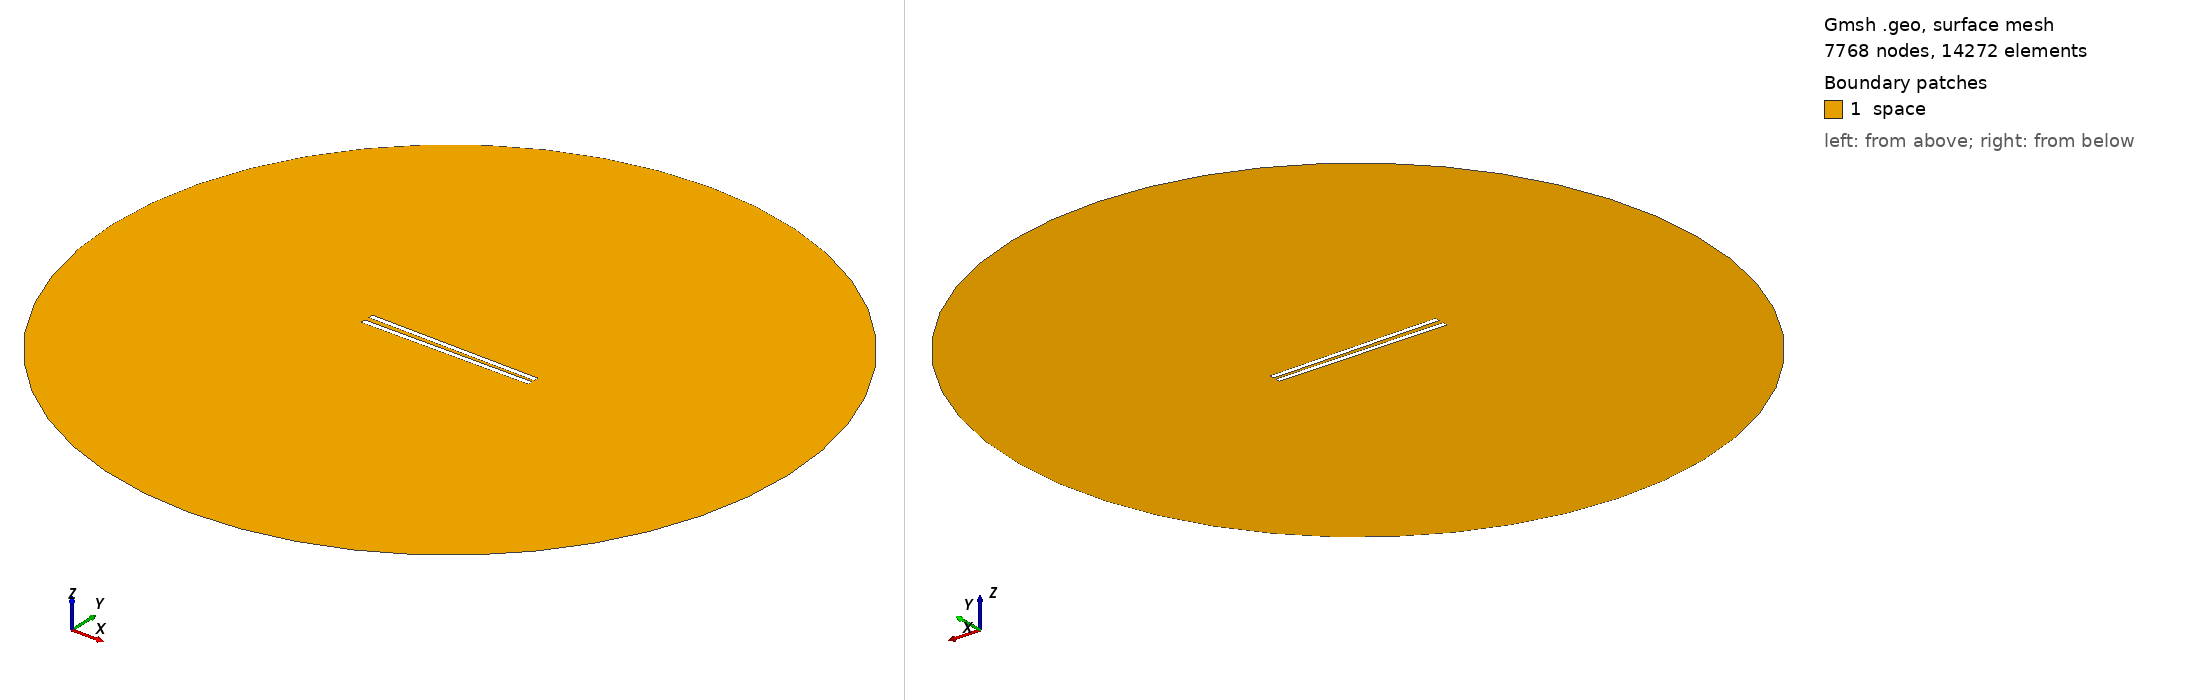

Gmsh geometry script, surface-meshed: 7768 nodes, 14272 surface elements. Boundary patches (legend numbers): 1 space. Left view from above one corner, right view from below the opposite corner. Legend entries are the model's physical surfaces. The drawing asked Gmsh for element sizes between 1% and 20% of the model's largest extent; the script's own settings can give other sizes.

=== 769.geo (drawn) ===
// Set the geometry kernel
SetFactory("OpenCASCADE");

//---------------------------------------
// Rectangles
//---------------------------------------

// Rectangle 1 (top)
Point(1) = {-49.51111111111111, 1.0833333333333333, 0, 1.0};
Point(2) = {49.51111111111111, 1.0833333333333333, 0, 1.0};
Point(3) = {49.51111111111111, 4.105555555555555, 0, 1.0};
Point(4) = {-49.51111111111111, 4.105555555555555, 0, 1.0};

Line(1) = {1, 2};
Line(2) = {2, 3};
Line(3) = {3, 4};
Line(4) = {4, 1};

Line Loop(1) = {1, 2, 3, 4};
Plane Surface(1) = {1};

Rotate { {0, 0, 1}, {0,  1.0833333333333333,  0}, -0.014 } {
  Surface{1};
}

// Rectangle 2 (bottom)
Point(5) = {-49.51111111111111, -1.0833333333333333, 0, 1.0};
Point(6) = {49.51111111111111, -1.0833333333333333, 0, 1.0};
Point(7) = {49.51111111111111, -4.105555555555555, 0, 1.0};
Point(8) = {-49.51111111111111, -4.105555555555555, 0, 1.0};

Line(5) = {5, 6};
Line(6) = {6, 7};
Line(7) = {7, 8};
Line(8) = {8, 5};

Line Loop(2) = {5, 6, 7, 8};
Plane Surface(2) = {2}; 


//---------------------------------------
// Circle
//---------------------------------------

// Define points
Point(9) = {0, 0, 0};        // Center
Point(10) = {200, 0, 0};     // Start point
Point(11) = {0, 200, 0};     // 90 degrees
Point(12) = {-200, 0, 0};    // 180 degrees
Point(13) = {0, -200, 0};    // 270 degrees

// Define circle arcs (each needs start, center, end)
Circle(9) = {10, 9, 11};
Circle(10) = {11, 9, 12};
Circle(11) = {12, 9, 13};
Circle(12) = {13, 9, 10};

// Define curve loop and surface if needed
Curve Loop(3) = {9, 10, 11, 12};
Surface(3) = {3};

//---------------------------------------
// Define Physical Groups
//---------------------------------------                

//--- Physical Curves
// Physical groups for boundaries
Physical Line("force_segment", 10) = {1};
Physical Line("upper_plate", 11) = {2, 3, 4};
Physical Line("lower_plate", 12) = {5, 6, 7, 8};
Physical Line("boundary", 20) = {9, 10, 11, 12};

// Subtract Rectangles from Circle
BooleanDifference{ Surface{3}; Delete; }{ Surface{1}; Surface{2}; Delete; }
//--- Physical Surfaces
Physical Surface("space", 30) = {3};


//---------------------------------------
// Fine mesh near the plates
//--------------------------------------- 

// Define a distance field for mesh refinement
Field[1] = Distance;
Field[1].CurvesList = {1, 2, 3, 4, 5, 6, 7, 8};  // Rectangle curves
Field[1].NumPointsPerCurve = 200;

c = 0.3;
// Define threshold field to control mesh size based on distance to attractor
Field[2] = Threshold;
Field[2].IField = 1;
Field[2].LcMin = c; // Minimum element size near the attractor
Field[2].LcMax = 100*c;  // Maximum element size away from the attractor
Field[2].DistMin = 0.01;
Field[2].DistMax = 40;

Background Field = 2;

//---------------------------------------
// 6. Generate the Mesh
//---------------------------------------
Mesh 2;  // 2D mesh generation
